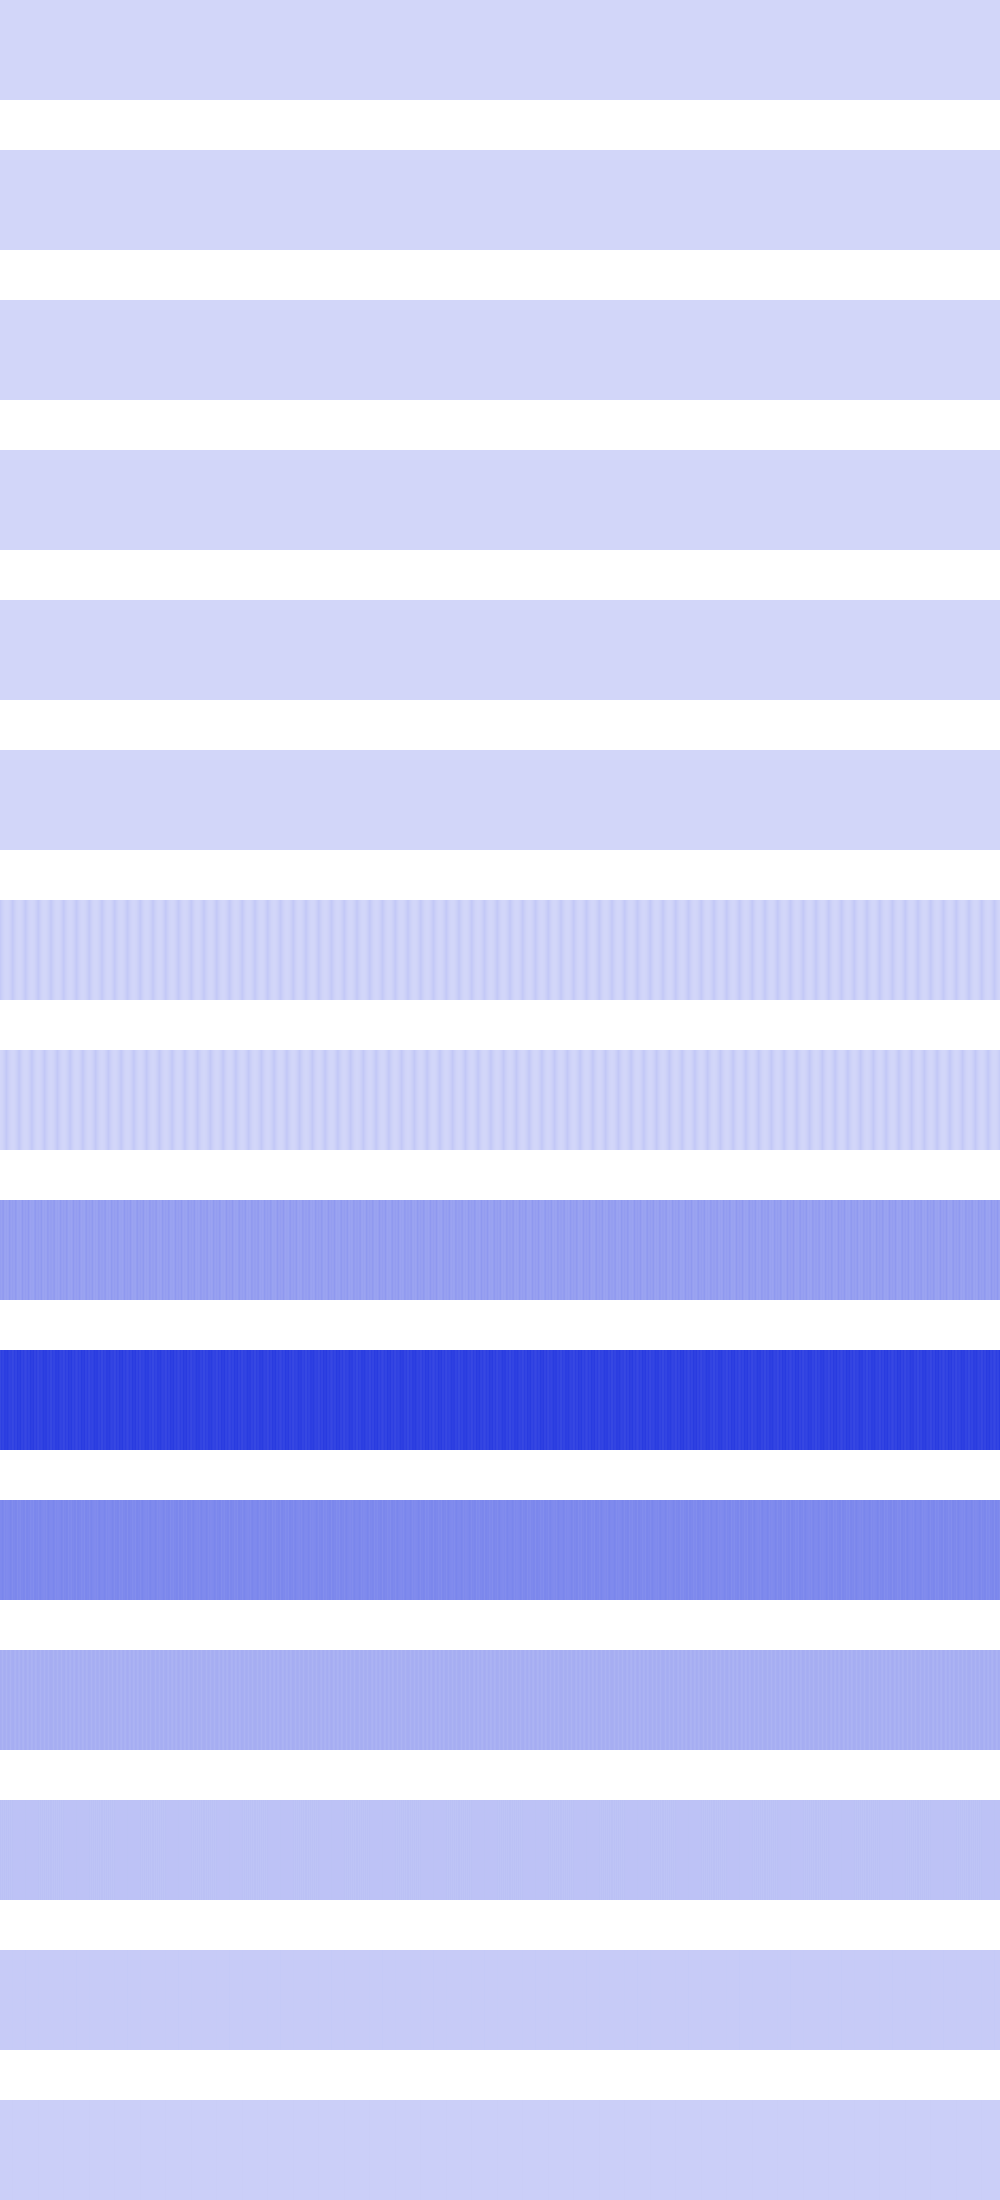

Data behind this chart, as committed beside it:
2500, 2500, 2500, 2500, 2500, 2500, 2500, 2500, 2500, 2500, 2500, 2500, 2500, 2500, 2500, 2500, 2500, 2500, 2500, 2500, 2500, 2500, 2500, 2500
2704, 2704, 2704, 2704, 2704, 2704, 2704, 2704, 2704, 2704, 2704, 2704, 2704, 2704, 2704, 2704, 10816, 10816, 10816, 10816, 10816, 10816, 10816, 10816
0, 0, 0, 0, 0, 0, 0, 0, 10816, 10816, 10816, 10816, 10816, 10816, 10816, 10816, 0, 0, 0, 0, 0, 0, 0, 0
0, 0, 0, 0, 0, 0, 0, 0, 0, 0, 0, 0, 2304, 2304, 2304, 2304, 0, 0, 0, 0, 0, 0, 0, 0
0, 0, 0, 0, 0, 0, 0, 0, 0, 0, 0, 0, 9216, 9216, 0, 0, 0, 0, 0, 0, 0, 0, 0, 0
0, 0, 0, 0, 0, 0, 0, 0, 0, 0, 0, 0, 4096, 0, 0, 0, 0, 0, 0, 0, 0, 0, 0, 0
36257792, 24985600, 15810560, 8732672, 3751936, 868352, 81920, 1392640, 4800512, 10305536, 17907712, 27607040, 38576128, 33243136, 22495232, 13844480, 7290880, 2834432, 475136, 212992, 2048000, 5980160, 12009472, 20135936
491520, 2850816, 7307264, 13860864, 22511616, 33259520, 40992768, 30375936, 20152320, 12025856, 5996544, 2064384, 245760, 884736, 3768320, 8749056, 15826944, 25001984, 36274176, 39419904, 27623424, 17924096, 10321920, 4816896
163381248, 156565504, 170721280, 175964160, 152371200, 149749760, 158269440, 148439040, 156303360, 180158464, 165216256, 156303360, 166625280, 159711232, 158138368, 177537024, 168099840, 149749760, 152371200, 156303360, 148439040, 161546240, 180682752, 161021952
417202176, 443416576, 427687936, 425066496, 447086592, 443940864, 438960128, 451805184, 436076544, 425328640, 432406528, 437649408, 416219136, 420347904, 444465152, 426639360, 425066496, 453378048, 439746560, 439222272, 454950912, 428736512, 425852928, 440795136
223084544, 225181696, 235667456, 229376000, 214695936, 225181696, 218890240, 220987392, 223084544, 225181696, 235667456, 229376000, 214827008, 228327424, 226230272, 232521728, 230424576, 211550208, 226230272, 224133120, 213647360, 228327424, 226230272, 232521728
119013376, 114819072, 102236160, 114819072, 119013376, 114819072, 102236160, 114819072, 119013376, 114819072, 102236160, 114819072, 119275520, 121110528, 108527616, 104333312, 116916224, 121110528, 108527616, 104333312, 116916224, 121110528, 108527616, 104333312
61865984, 53477376, 61865984, 53477376, 61865984, 53477376, 61865984, 53477376, 61865984, 53477376, 61865984, 53477376, 62390272, 57671680, 57671680, 57671680, 57671680, 57671680, 57671680, 57671680, 57671680, 57671680, 57671680, 57671680
31457280, 31457280, 31457280, 31457280, 31457280, 31457280, 31457280, 31457280, 31457280, 31457280, 31457280, 31457280, 32505856, 31457280, 31457280, 31457280, 31457280, 31457280, 31457280, 31457280, 31457280, 31457280, 31457280, 31457280
20971520, 20971520, 20971520, 20971520, 20971520, 20971520, 20971520, 20971520, 20971520, 20971520, 20971520, 20971520, 23068672, 20971520, 20971520, 20971520, 20971520, 20971520, 20971520, 20971520, 20971520, 20971520, 20971520, 20971520
